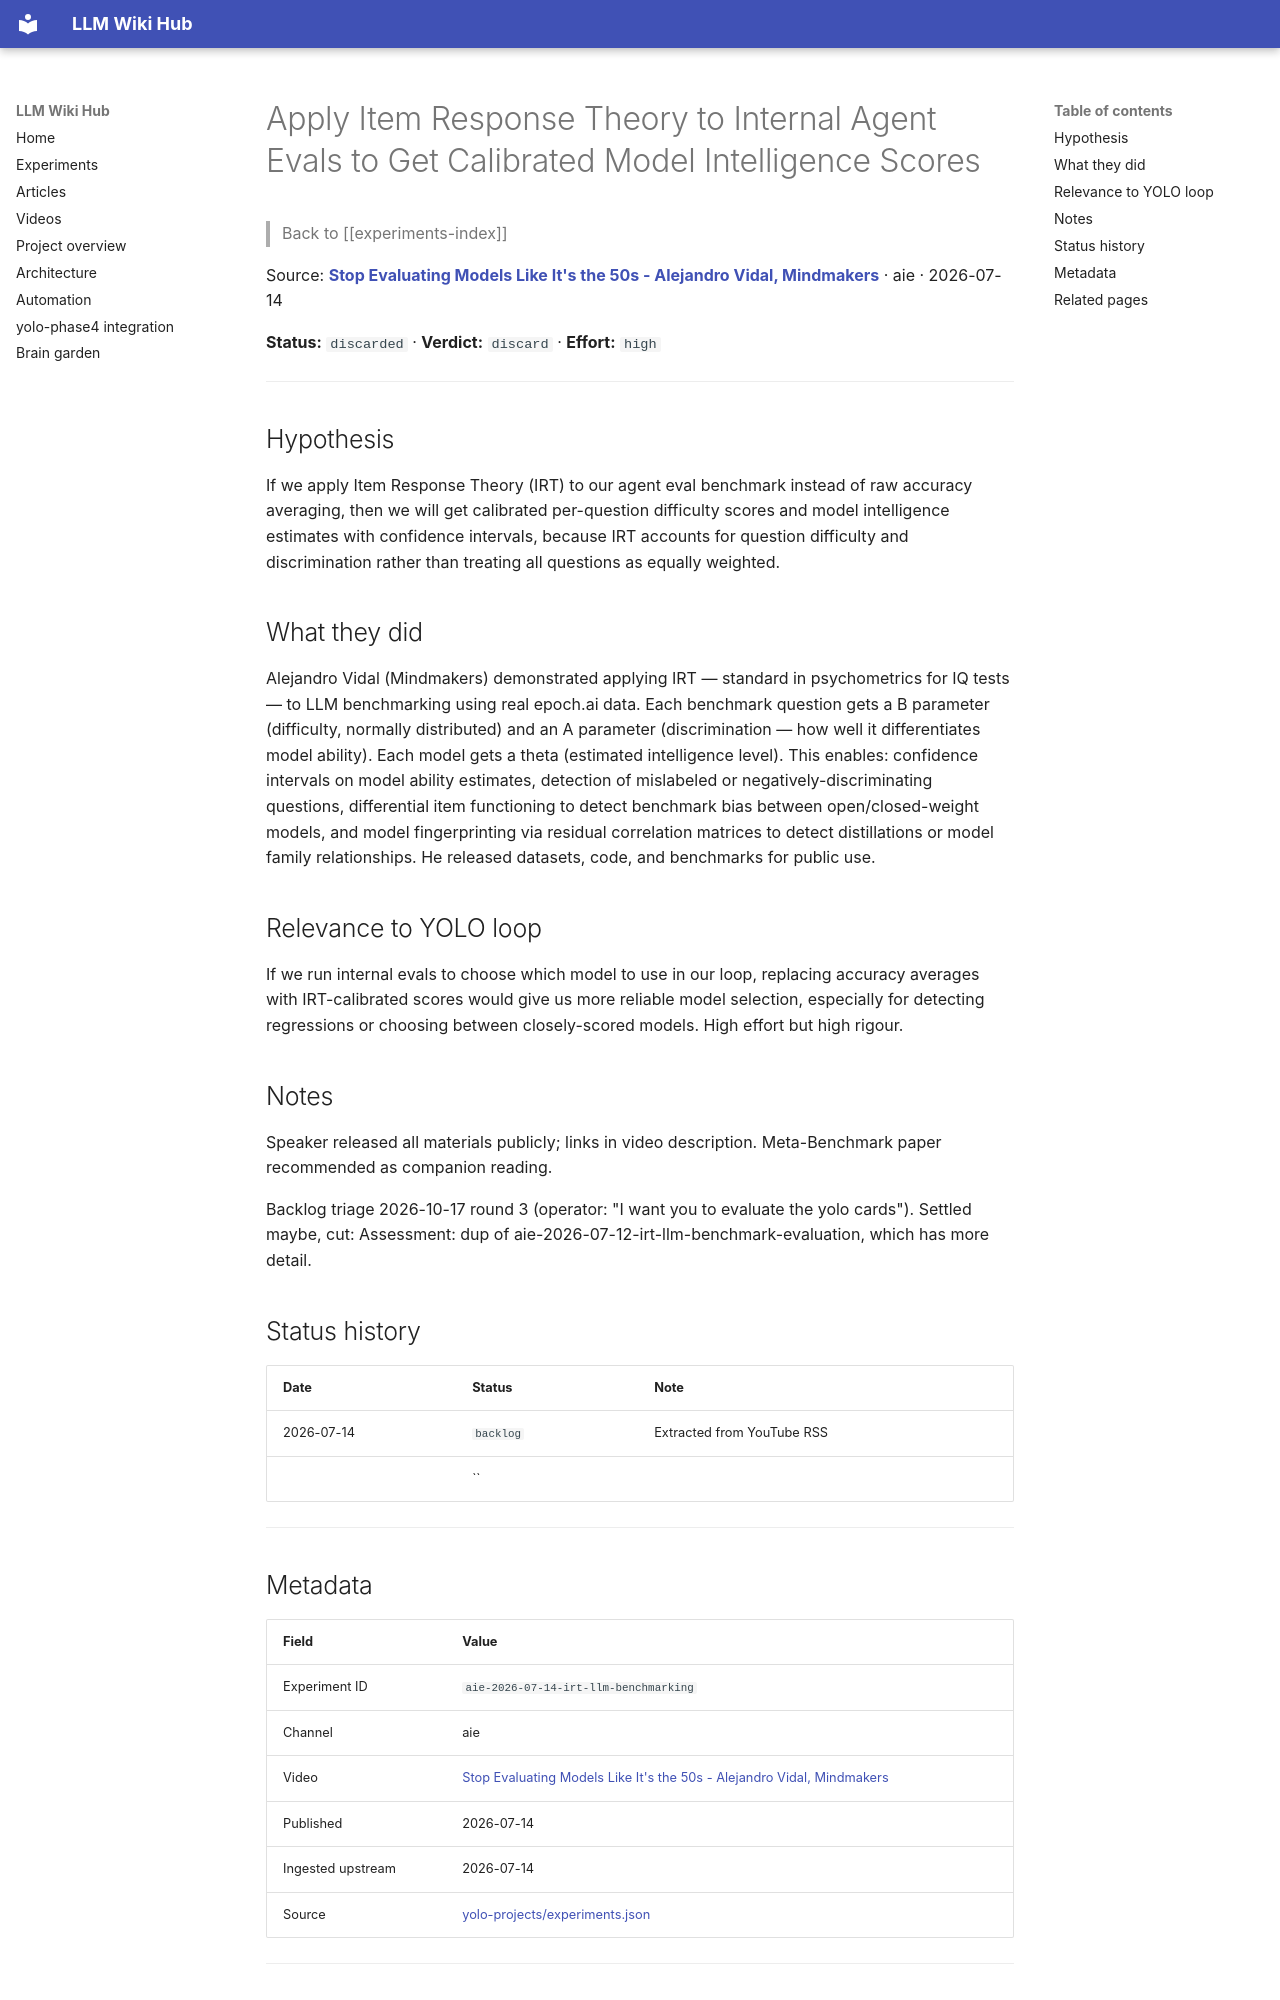

repository: Anguijm/llm-wiki-hub · page: experiments/aie-2026-07-14-irt-llm-benchmarking/index.html · generator: mkdocs

# Apply Item Response Theory to Internal Agent Evals to Get Calibrated Model Intelligence Scores

> Back to [[experiments-index]]

Source: **[Stop Evaluating Models Like It's the 50s - Alejandro Vidal, Mindmakers](https://www.youtube.com/watch?v=O3FEoMYvUf8)** · aie · 2026-07-14

**Status:** `discarded` · **Verdict:** `discard` · **Effort:** `high`

---

## Hypothesis

If we apply Item Response Theory (IRT) to our agent eval benchmark instead of raw accuracy averaging, then we will get calibrated per-question difficulty scores and model intelligence estimates with confidence intervals, because IRT accounts for question difficulty and discrimination rather than treating all questions as equally weighted.

## What they did

Alejandro Vidal (Mindmakers) demonstrated applying IRT — standard in psychometrics for IQ tests — to LLM benchmarking using real epoch.ai data. Each benchmark question gets a B parameter (difficulty, normally distributed) and an A parameter (discrimination — how well it differentiates model ability). Each model gets a theta (estimated intelligence level). This enables: confidence intervals on model ability estimates, detection of mislabeled or negatively-discriminating questions, differential item functioning to detect benchmark bias between open/closed-weight models, and model fingerprinting via residual correlation matrices to detect distillations or model family relationships. He released datasets, code, and benchmarks for public use.

## Relevance to YOLO loop

If we run internal evals to choose which model to use in our loop, replacing accuracy averages with IRT-calibrated scores would give us more reliable model selection, especially for detecting regressions or choosing between closely-scored models. High effort but high rigour.

## Notes

Speaker released all materials publicly; links in video description. Meta-Benchmark paper recommended as companion reading.

Backlog triage 2026-10-17 round 3 (operator: "I want you to evaluate the yolo cards"). Settled maybe, cut: Assessment: dup of aie-2026-07-12-irt-llm-benchmark-evaluation, which has more detail.

## Status history

| Date | Status | Note |
|---|---|---|
| 2026-07-14 | `backlog` | Extracted from YouTube RSS |
|  | `` |  |

---
